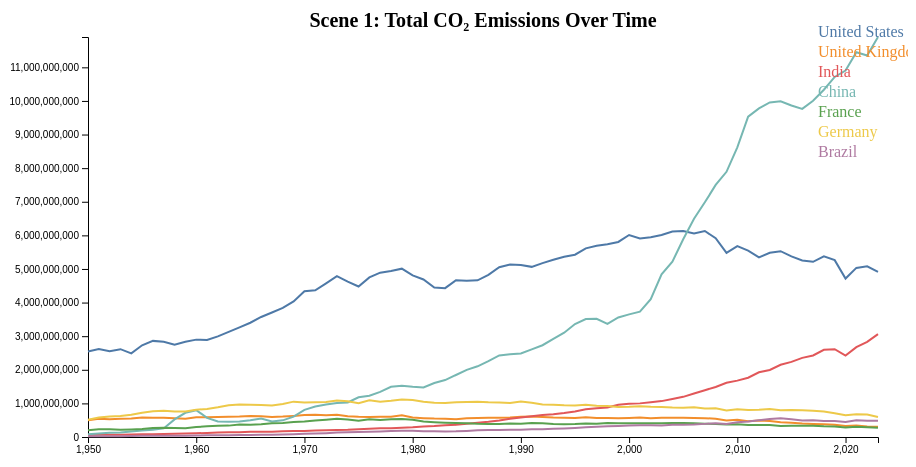
D3 v7 page, settled after 360 driven frames (6 s of simulated time); the page loaded 1 data file(s).


    document.addEventListener("DOMContentLoaded", () => {
      window.currentScene = 1;
      window.scenes = [drawScene1, drawScene2, drawScene3, drawScene4, drawScene5];

      function renderScene(index) {
        if (scenes[index - 1]) {
          scenes[index - 1]();
          document.getElementById("sceneIndicator").innerText = `Scene ${index} of ${scenes.length}`;
        }
      }

      function nextScene() {
        if (currentScene < scenes.length) {
          currentScene++;
          renderScene(currentScene);
        }
      }

      function prevScene() {
        if (currentScene > 1) {
          currentScene--;
          renderScene(currentScene);
        }
      }

      document.getElementById("nextBtn").addEventListener("click", nextScene);
      document.getElementById("prevBtn").addEventListener("click", prevScene);

      renderScene(currentScene);
    });
  
// ── script.js
let currentScene = 1;
const totalScenes = 5;

document.addEventListener("DOMContentLoaded", () => {
  document.getElementById("prevBtn").addEventListener("click", () => {
    if (currentScene > 1) currentScene--;
    renderScene();
  });

  document.getElementById("nextBtn").addEventListener("click", () => {
    if (currentScene < totalScenes) currentScene++;
    renderScene();
  });

  renderScene();
});

function renderScene() {
  document.getElementById("sceneIndicator").innerText = `Scene ${currentScene} of ${totalScenes}`;
  switch (currentScene) {
    case 1: drawScene1(); break;
    case 2: drawScene2(); break;
    case 3: drawScene3(); break;
    case 4: drawScene4(); break;
    case 5: drawScene5(); break;
  }
}

function clearViz() {
  d3.select("#viz").selectAll("*").remove();
}

// Scene 1 – Line chart of total emissions over time
function drawScene1() {
  clearViz();
  const margin = { top: 40, right: 30, bottom: 60, left: 80 };
  const width = 900 - margin.left - margin.right;
  const height = 500 - margin.top - margin.bottom;

  const svg = d3.select("#viz").append("svg")
    .attr("width", width + margin.left + margin.right)
    .attr("height", height + margin.top + margin.bottom)
    .append("g")
    .attr("transform", `translate(${margin.left},${margin.top})`);

  svg.append("text")
    .attr("x", width / 2)
    .attr("y", -10)
    .attr("text-anchor", "middle")
    .style("font-size", "20px")
    .style("font-weight", "bold")
    .text("Scene 1: Total CO₂ Emissions Over Time");

  d3.csv("data/co2_filtered.csv").then(data => {
    data.forEach(d => {
      d.Year = +d.Year;
      d.Emissions = +d["Annual CO₂ emissions"];
    });

    const countries = ["United States", "United Kingdom", "India", "China", "France", "Germany", "Brazil"];
    const filtered = data.filter(d => countries.includes(d.Entity));

    const x = d3.scaleLinear()
      .domain(d3.extent(filtered, d => d.Year))
      .range([0, width]);

    const y = d3.scaleLinear()
      .domain([0, d3.max(filtered, d => d.Emissions)])
      .range([height, 0]);

    const color = d3.scaleOrdinal(d3.schemeTableau10).domain(countries);
    const line = d3.line().x(d => x(d.Year)).y(d => y(d.Emissions));

    svg.append("g").call(d3.axisLeft(y).ticks(10));
    svg.append("g").attr("transform", `translate(0,${height})`).call(d3.axisBottom(x).ticks(10));

    countries.forEach(country => {
      const countryData = filtered.filter(d => d.Entity === country);
      svg.append("path")
        .datum(countryData)
        .attr("fill", "none")
        .attr("stroke", color(country))
        .attr("stroke-width", 2)
        .attr("d", line);
    });

    svg.selectAll(".label")
      .data(countries)
      .enter()
      .append("text")
      .attr("x", width - 60)
      .attr("y", (d, i) => 20 * i)
      .text(d => d)
      .style("fill", d => color(d));
  });
}

// Scene 2 – Emissions by region (hardcoded)
function drawScene2() {
  clearViz();
  const margin = { top: 60, right: 30, bottom: 60, left: 80 };
  const width = 900 - margin.left - margin.right;
  const height = 500 - margin.top - margin.bottom;

  const svg = d3.select("#viz").append("svg")
    .attr("width", width + margin.left + margin.right)
    .attr("height", height + margin.top + margin.bottom)
    .append("g")
    .attr("transform", `translate(${margin.left},${margin.top})`);

  svg.append("text")
    .attr("x", width / 2)
    .attr("y", -20)
    .attr("text-anchor", "middle")
    .style("font-size", "20px")
    .style("font-weight", "bold")
    .text("Scene 2: CO₂ Emissions by Continent");

  const data = [
    { region: "Asia", emissions: 18000000000 },
    { region: "Europe", emissions: 8000000000 },
    { region: "North America", emissions: 9000000000 },
    { region: "South America", emissions: 1200000000 },
    { region: "Africa", emissions: 1300000000 }
  ];

  const x = d3.scaleBand().domain(data.map(d => d.region)).range([0, width]).padding(0.2);
  const y = d3.scaleLinear().domain([0, d3.max(data, d => d.emissions)]).range([height, 0]);

  svg.append("g").call(d3.axisLeft(y).ticks(10).tickFormat(d3.format(".2s")));
  svg.append("g").attr("transform", `translate(0,${height})`).call(d3.axisBottom(x));

  svg.selectAll("rect")
    .data(data)
    .enter().append("rect")
    .attr("x", d => x(d.region))
    .attr("y", d => y(d.emissions))
    .attr("width", x.bandwidth())
    .attr("height", d => height - y(d.emissions))
    .attr("fill", "green");
}

// Scene 3 – Regional emissions for 2020
function drawScene3() {
  clearViz();
  const margin = { top: 40, right: 30, bottom: 60, left: 80 };
  const width = 900 - margin.left - margin.right;
  const height = 500 - margin.top - margin.bottom;

  const svg = d3.select("#viz").append("svg")
    .attr("width", width + margin.left + margin.right)
    .attr("height", height + margin.top + margin.bottom)
    .append("g")
    .attr("transform", `translate(${margin.left},${margin.top})`);

  svg.append("text")
    .attr("x", width / 2)
    .attr("y", -10)
    .attr("text-anchor", "middle")
    .style("font-size", "20px")
    .style("font-weight", "bold")
    .text("Scene 3: Regional CO₂ Emissions (2020)");

  d3.csv("data/co2_filtered.csv").then(data => {
    const countries = ["United States", "United Kingdom", "India", "China", "France", "Germany", "Brazil"];
    const year2020 = data.filter(d => d.Year === "2020" && countries.includes(d.Entity));
    year2020.forEach(d => d.Emissions = +d["Annual CO₂ emissions"]);

    const x = d3.scaleBand().domain(countries).range([0, width]).padding(0.2);
    const y = d3.scaleLinear().domain([0, d3.max(year2020, d => d.Emissions)]).range([height, 0]);

    svg.append("g").call(d3.axisLeft(y).tickFormat(d3.format(".2s")));
    svg.append("g").attr("transform", `translate(0,${height})`).call(d3.axisBottom(x));

    svg.selectAll("rect")
      .data(year2020)
      .enter().append("rect")
      .attr("x", d => x(d.Entity))
      .attr("y", d => y(d.Emissions))
      .attr("width", x.bandwidth())
      .attr("height", d => height - y(d.Emissions))
      .attr("fill", "steelblue");
  });
}

// Scene 4 – Emissions growth from 2000 to 2020
function drawScene4() {
  clearViz();
  const margin = { top: 40, right: 30, bottom: 60, left: 80 };
  const width = 900 - margin.left - margin.right;
  const height = 500 - margin.top - margin.bottom;

  const svg = d3.select("#viz").append("svg")
    .attr("width", width + margin.left + margin.right)
    .attr("height", height + margin.top + margin.bottom)
    .append("g")
    .attr("transform", `translate(${margin.left},${margin.top})`);

  svg.append("text")
    .attr("x", width / 2)
    .attr("y", -10)
    .attr("text-anchor", "middle")
    .style("font-size", "20px")
    .style("font-weight", "bold")
    .text("Scene 4: Emission Growth (2000–2020)");

  d3.csv("data/co2_filtered.csv").then(data => {
    const countries = ["United States", "United Kingdom", "India", "China", "France", "Germany", "Brazil"];
    const growth = [];

    countries.forEach(c => {
      const d2000 = data.find(d => d.Entity === c && d.Year === "2000");
      const d2020 = data.find(d => d.Entity === c && d.Year === "2020");
      if (d2000 && d2020) {
        const g = ((+d2020["Annual CO₂ emissions"] - +d2000["Annual CO₂ emissions"]) / +d2000["Annual CO₂ emissions"]) * 100;
        growth.push({ country: c, growth: Math.round(g) });
      }
    });

    const x = d3.scaleBand().domain(growth.map(d => d.country)).range([0, width]).padding(0.2);
    const y = d3.scaleLinear().domain([0, d3.max(growth, d => d.growth)]).range([height, 0]);

    svg.append("g").call(d3.axisLeft(y).tickFormat(d => d + "%"));
    svg.append("g").attr("transform", `translate(0,${height})`).call(d3.axisBottom(x));

    svg.selectAll("rect")
      .data(growth)
      .enter().append("rect")
      .attr("x", d => x(d.country))
      .attr("y", d => y(d.growth))
      .attr("width", x.bandwidth())
      .attr("height", d => height - y(d.growth))
      .attr("fill", "orange");
  });
}

// Scene 5 – Top 7 emitters in 2020
function drawScene5() {
  clearViz();
  const margin = { top: 40, right: 30, bottom: 60, left: 80 };
  const width = 900 - margin.left - margin.right;
  const height = 500 - margin.top - margin.bottom;

  const svg = d3.select("#viz").append("svg")
    .attr("width", width + margin.left + margin.right)
    .attr("height", height + margin.top + margin.bottom)
    .append("g")
    .attr("transform", `translate(${margin.left},${margin.top})`);

  svg.append("text")
    .attr("x", width / 2)
    .attr("y", -10)
    .attr("text-anchor", "middle")
    .style("font-size", "20px")
    .style("font-weight", "bold")
    .text("Scene 5: Top Emitters in 2020");

  d3.csv("data/co2_filtered.csv").then(data => {
    const top2020 = data.filter(d => d.Year === "2020");
    top2020.forEach(d => d.Emissions = +d["Annual CO₂ emissions"]);
    top2020.sort((a, b) => b.Emissions - a.Emissions);
    const top7 = top2020.slice(0, 7);

    const x = d3.scaleBand().domain(top7.map(d => d.Entity)).range([0, width]).padding(0.2);
    const y = d3.scaleLinear().domain([0, d3.max(top7, d => d.Emissions)]).range([height, 0]);

    svg.append("g").call(d3.axisLeft(y).tickFormat(d3.format(".2s")));
    svg.append("g").attr("transform", `translate(0,${height})`).call(d3.axisBottom(x));

    svg.selectAll("rect")
      .data(top7)
      .enter().append("rect")
      .attr("x", d => x(d.Entity))
      .attr("y", d => y(d.Emissions))
      .attr("width", x.bandwidth())
      .attr("height", d => height - y(d.Emissions))
      .attr("fill", "#9C27B0");
  });
}


### data: data/co2_filtered.csv
Entity, Code, Year, Annual CO₂ emissions
Brazil, BRA, 1950, 19659072
Brazil, BRA, 1951, 21659348
Brazil, BRA, 1952, 24934310
Brazil, BRA, 1953, 25218440
Brazil, BRA, 1954, 29675626
Brazil, BRA, 1955, 34023692
Brazil, BRA, 1956, 36608456
Brazil, BRA, 1957, 35974080
Brazil, BRA, 1958, 39053930
Brazil, BRA, 1959, 39017080
Brazil, BRA, 1960, 46851820
Brazil, BRA, 1961, 49136050
Brazil, BRA, 1962, 53613250
Brazil, BRA, 1963, 55523040
Brazil, BRA, 1964, 56626316
Brazil, BRA, 1965, 56279224
Brazil, BRA, 1966, 64162424
Brazil, BRA, 1967, 66032556
Brazil, BRA, 1968, 77224150
Brazil, BRA, 1969, 84088420
Brazil, BRA, 1970, 93488200
Brazil, BRA, 1971, 102337050
Brazil, BRA, 1972, 114018824
Brazil, BRA, 1973, 132060776
Brazil, BRA, 1974, 143015700
Brazil, BRA, 1975, 150326580
Brazil, BRA, 1976, 154606980
Brazil, BRA, 1977, 162363360
Brazil, BRA, 1978, 177117180
Brazil, BRA, 1979, 187787150
Brazil, BRA, 1980, 186190690
Brazil, BRA, 1981, 171324430
Brazil, BRA, 1982, 171499700
Brazil, BRA, 1983, 165899790
Brazil, BRA, 1984, 167567460
Brazil, BRA, 1985, 180110740
Brazil, BRA, 1986, 197238400
Brazil, BRA, 1987, 205967680
Brazil, BRA, 1988, 207695260
Brazil, BRA, 1989, 212071060
Brazil, BRA, 1990, 218658000
Brazil, BRA, 1991, 229394000
Brazil, BRA, 1992, 233601000
Brazil, BRA, 1993, 244306000
Brazil, BRA, 1994, 254002000
Brazil, BRA, 1995, 268678000
Brazil, BRA, 1996, 289311000
Brazil, BRA, 1997, 306949000
Brazil, BRA, 1998, 317359000
Brazil, BRA, 1999, 327256000
Brazil, BRA, 2000, 340183000
Brazil, BRA, 2001, 346165980
Brazil, BRA, 2002, 347765020
Brazil, BRA, 2003, 344645000
Brazil, BRA, 2004, 361434000
Brazil, BRA, 2005, 364371000
Brazil, BRA, 2006, 368871000
Brazil, BRA, 2007, 390573000
Brazil, BRA, 2008, 412638000
Brazil, BRA, 2009, 389775000
... 458 more rows